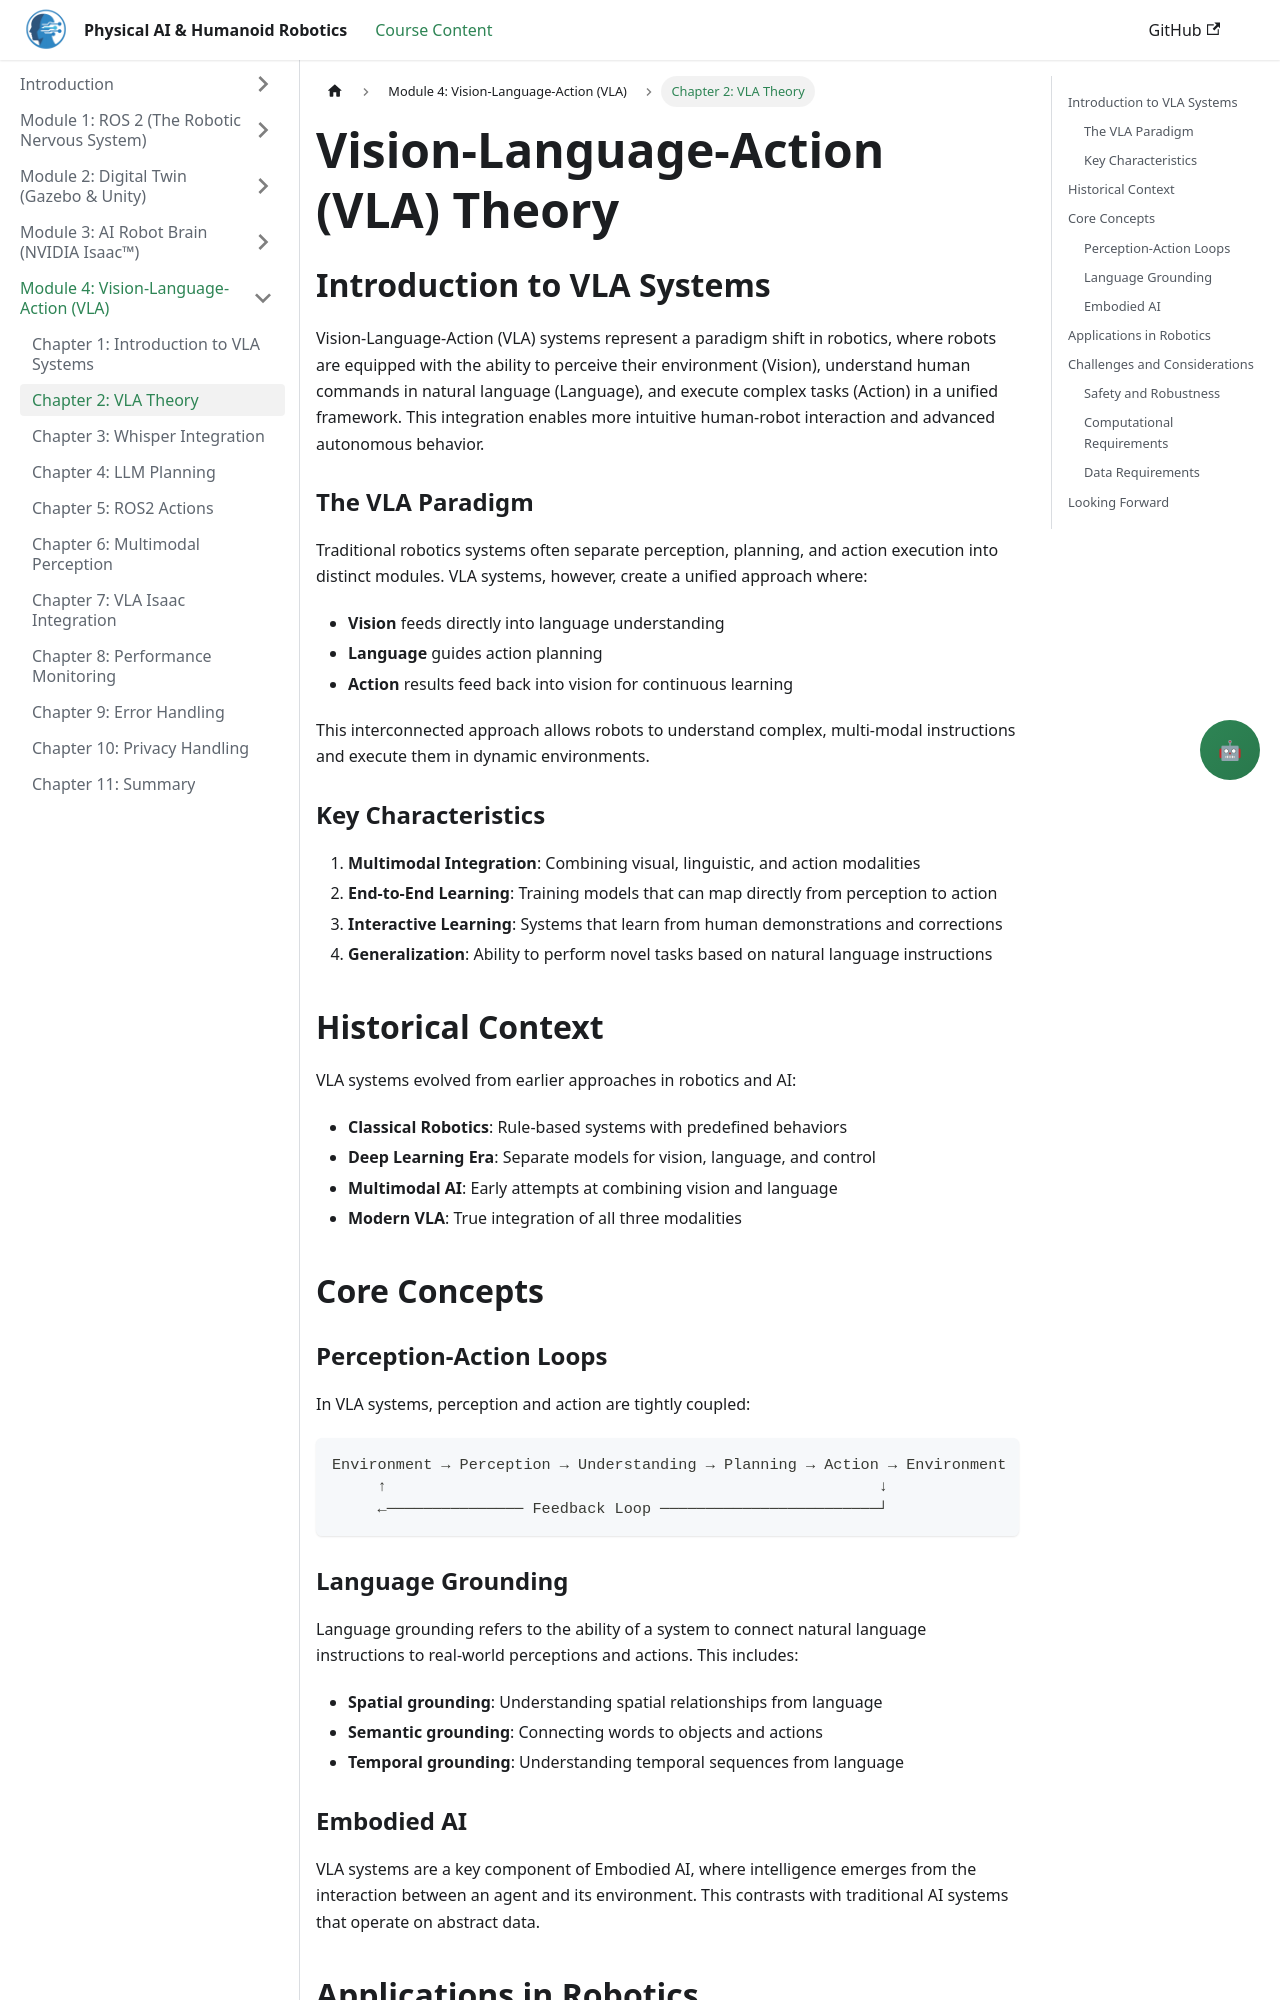

repository: Maryamhussan/Physical-AI-And-Humanoid-Robotics · page: docs/module-4-vla/vla-theory.html · generator: docusaurus

---
title: Vision-Language-Action (VLA) Theory
sidebar_position: 1
description: Understanding the fundamentals of Vision-Language-Action systems in robotics
---

# Vision-Language-Action (VLA) Theory

## Introduction to VLA Systems

Vision-Language-Action (VLA) systems represent a paradigm shift in robotics, where robots are equipped with the ability to perceive their environment (Vision), understand human commands in natural language (Language), and execute complex tasks (Action) in a unified framework. This integration enables more intuitive human-robot interaction and advanced autonomous behavior.

### The VLA Paradigm

Traditional robotics systems often separate perception, planning, and action execution into distinct modules. VLA systems, however, create a unified approach where:

- **Vision** feeds directly into language understanding
- **Language** guides action planning
- **Action** results feed back into vision for continuous learning

This interconnected approach allows robots to understand complex, multi-modal instructions and execute them in dynamic environments.

### Key Characteristics

1. **Multimodal Integration**: Combining visual, linguistic, and action modalities
2. **End-to-End Learning**: Training models that can map directly from perception to action
3. **Interactive Learning**: Systems that learn from human demonstrations and corrections
4. **Generalization**: Ability to perform novel tasks based on natural language instructions

## Historical Context

VLA systems evolved from earlier approaches in robotics and AI:

- **Classical Robotics**: Rule-based systems with predefined behaviors
- **Deep Learning Era**: Separate models for vision, language, and control
- **Multimodal AI**: Early attempts at combining vision and language
- **Modern VLA**: True integration of all three modalities

## Core Concepts
